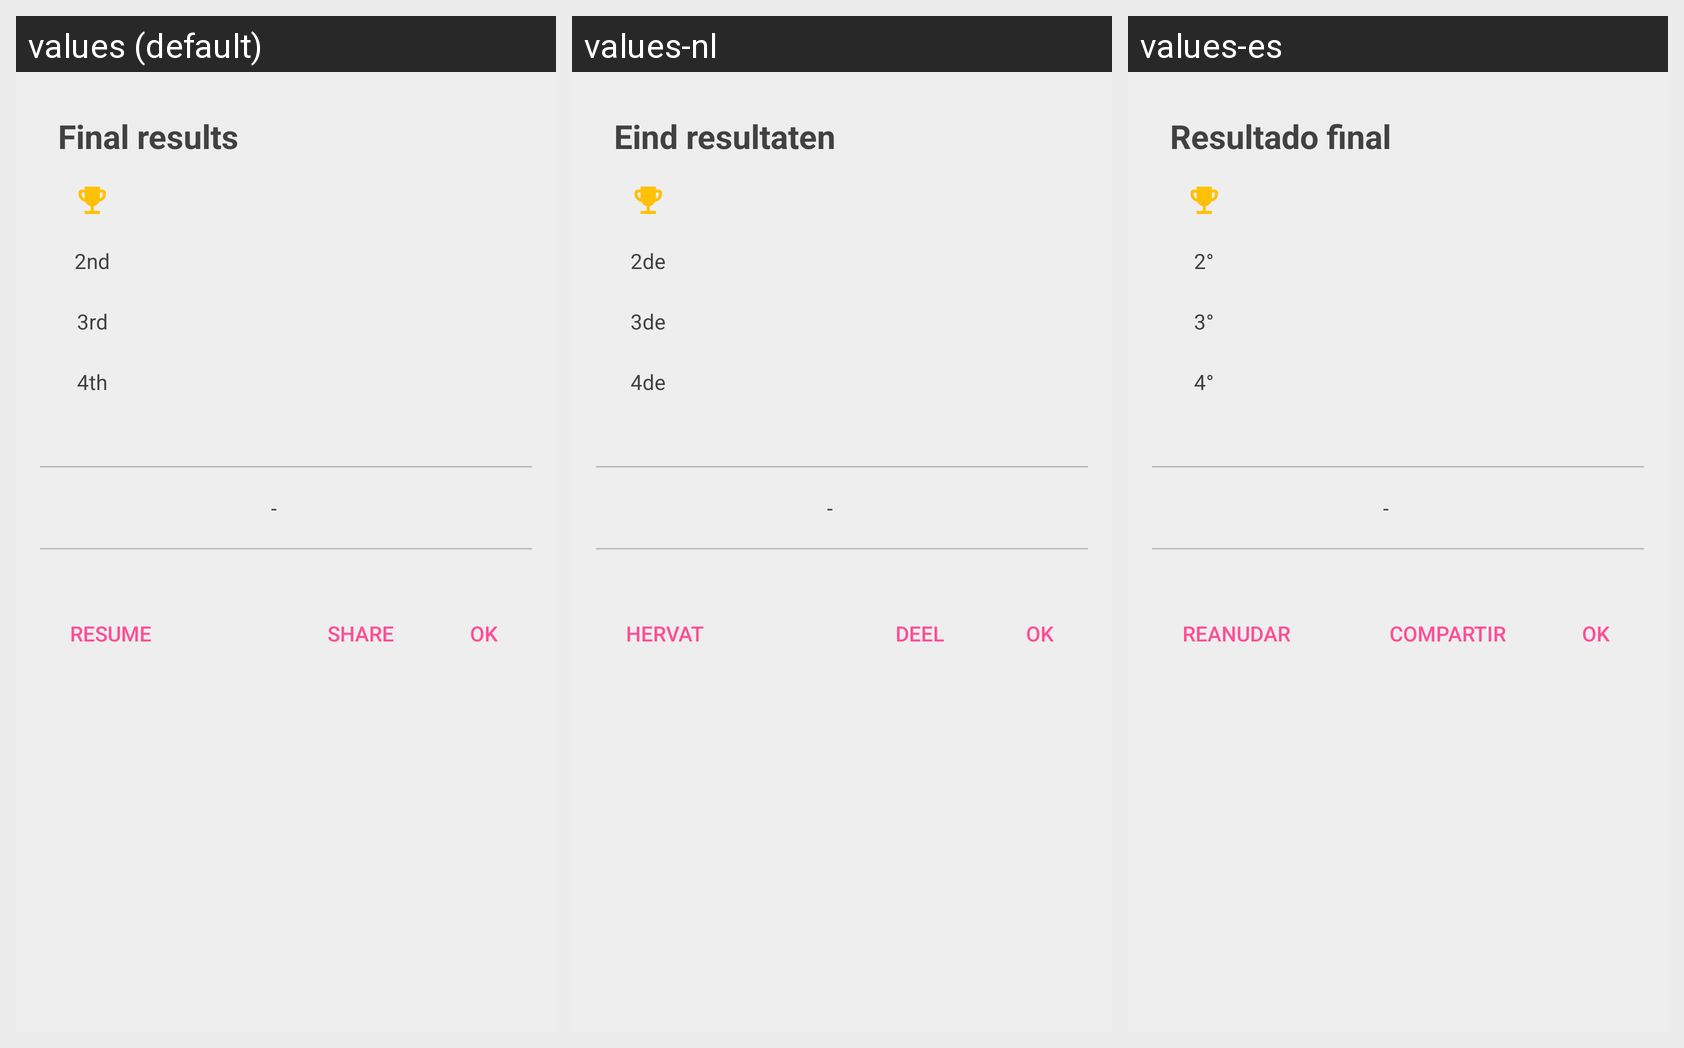

This grid shows one Android layout under several languages. Give, for every string resource on the screen, its name, the default text and each shown locale's text.
Android screen res/layout/game_table_ranking_dialog_fragment.xml rendered under 3 locales, left to right: values (default), values-nl, values-es. Device: Nexus 5 (rendered at 1080×1920; each locale shown at half size, 540×960, under a caption strip naming it); theme AppTheme.BrandedLaunch.
Other locales in the repository, not shown: values-fr, values-it, values-zh.
Strings drawn on this screen, with the default value and each locale's value (text and hints the layout hard-codes, and strings that could not be matched under every locale, appear in the picture but are not listed):

final_results
  values: Final results
  values-nl: Eind resultaten
  values-es: Resultado final

_2nd
  values: 2nd
  values-nl: 2de
  values-es: 2°

_3rd
  values: 3rd
  values-nl: 3de
  values-es: 3°

_4th
  values: 4th
  values-nl: 4de
  values-es: 4°

resume
  values: Resume
  values-nl: Hervat
  values-es: Reanudar

share
  values: Share
  values-nl: Deel
  values-es: Compartir

ok
  values: OK
  values-nl: OK
  values-es: OK
